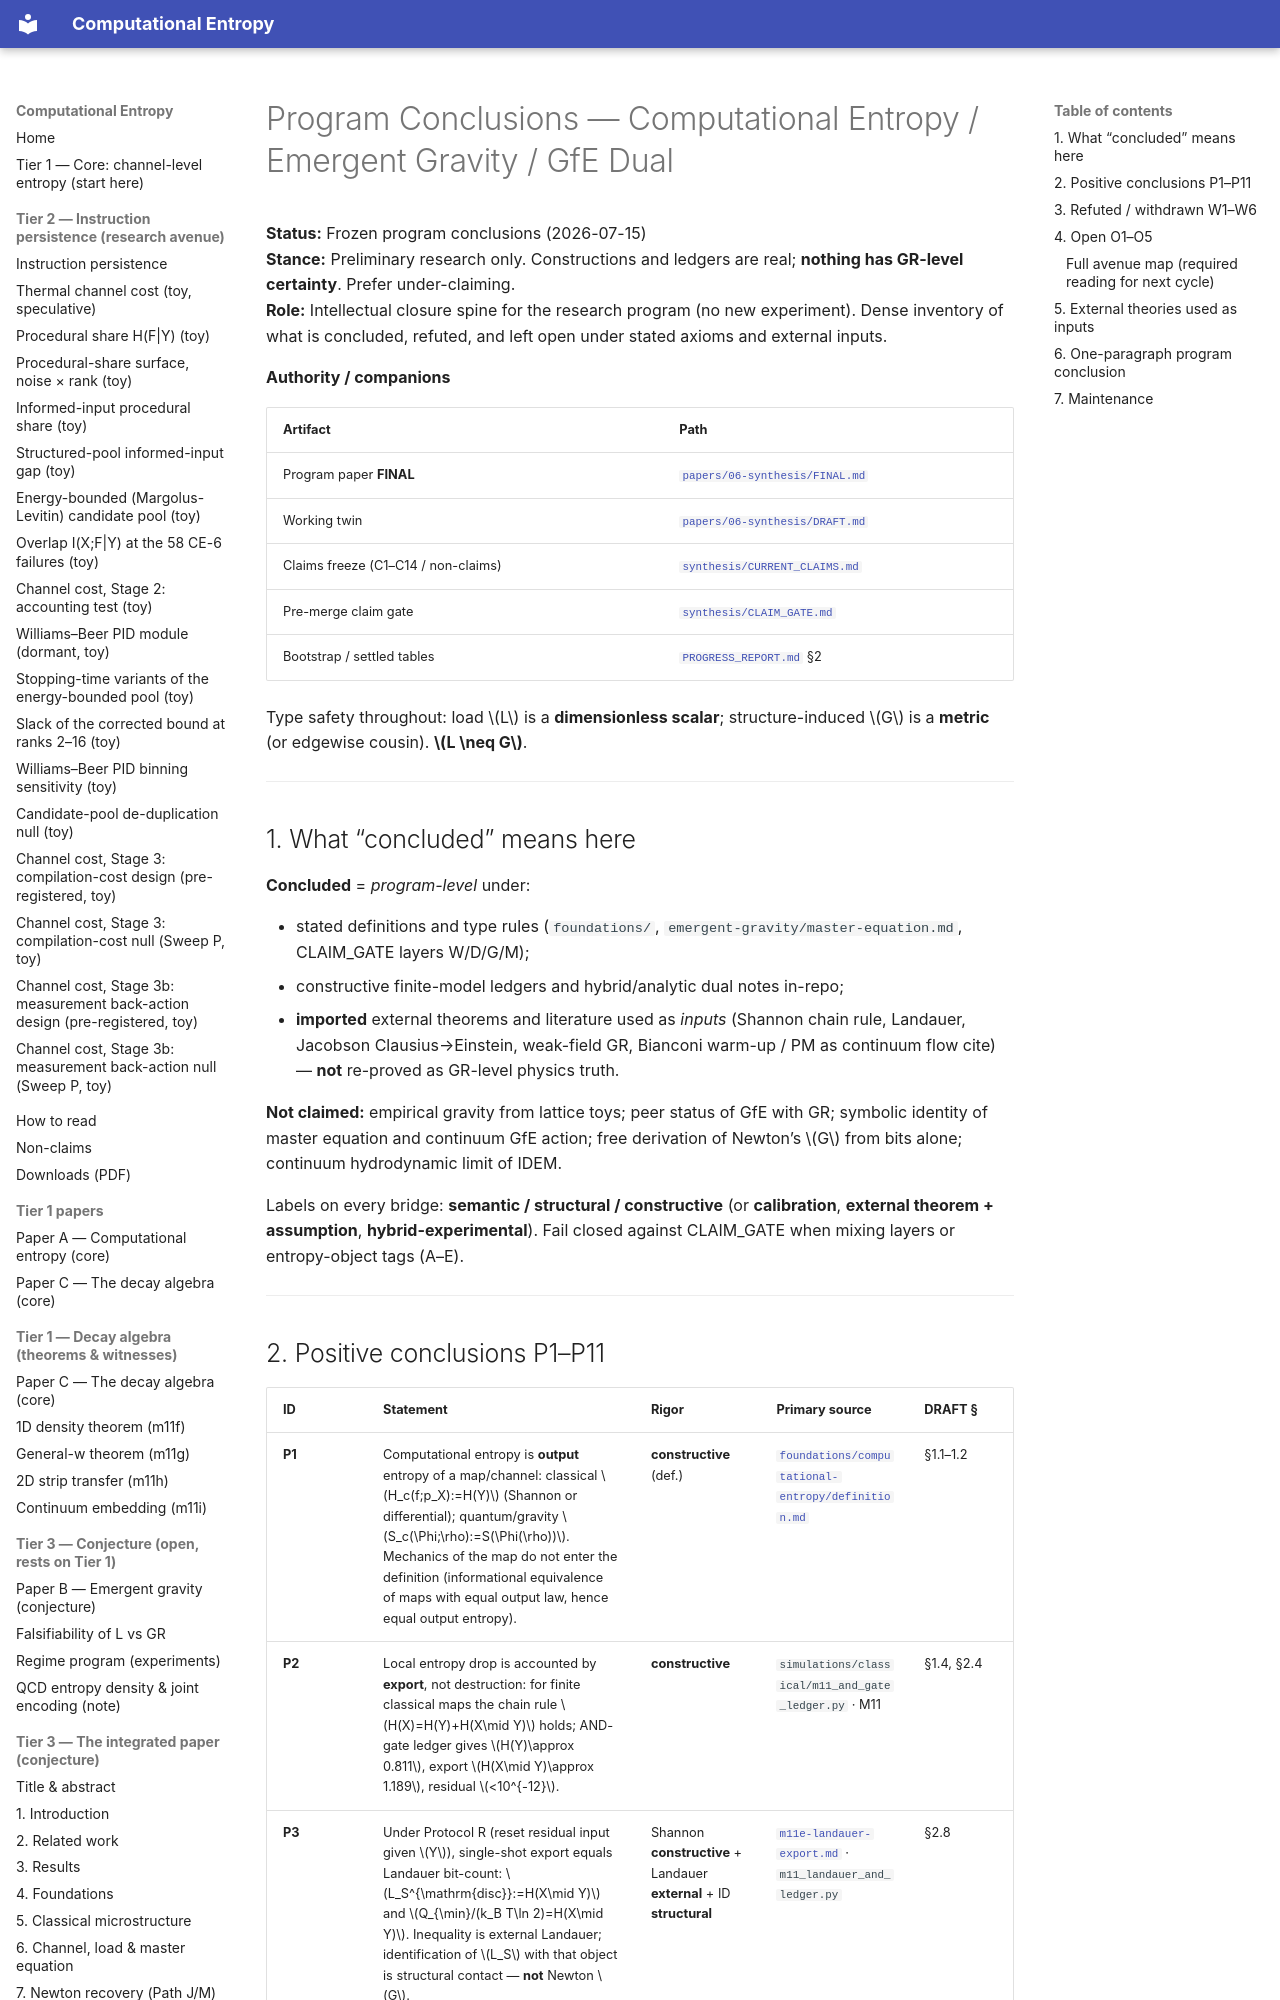

repository: cyotee/computational-entropy · page: synthesis/conclusions/index.html · generator: mkdocs

# Program Conclusions — Computational Entropy / Emergent Gravity / GfE Dual

**Status:** Frozen program conclusions (2026-07-15)  
**Stance:** Preliminary research only. Constructions and ledgers are real; **nothing has GR-level certainty**. Prefer under-claiming.  
**Role:** Intellectual closure spine for the research program (no new experiment). Dense inventory of what is concluded, refuted, and left open under stated axioms and external inputs.

**Authority / companions**

| Artifact | Path |
|----------|------|
| Program paper **FINAL** | [`papers/06-synthesis/FINAL.md`](../papers/06-synthesis/FINAL.md) |
| Working twin | [`papers/06-synthesis/DRAFT.md`](../papers/06-synthesis/DRAFT.md) |
| Claims freeze (C1–C14 / non-claims) | [`synthesis/CURRENT_CLAIMS.md`](CURRENT_CLAIMS.md) |
| Pre-merge claim gate | [`synthesis/CLAIM_GATE.md`](CLAIM_GATE.md) |
| Bootstrap / settled tables | [`PROGRESS_REPORT.md`](../PROGRESS_REPORT.md) §2 |

Type safety throughout: load \(L\) is a **dimensionless scalar**; structure-induced \(G\) is a **metric** (or edgewise cousin). **\(L \neq G\)**.

---

## 1. What “concluded” means here

**Concluded** = *program-level* under:

- stated definitions and type rules (`foundations/`, `emergent-gravity/master-equation.md`, CLAIM_GATE layers W/D/G/M);
- constructive finite-model ledgers and hybrid/analytic dual notes in-repo;
- **imported** external theorems and literature used as *inputs* (Shannon chain rule, Landauer, Jacobson Clausius→Einstein, weak-field GR, Bianconi warm-up / PM as continuum flow cite) — **not** re-proved as GR-level physics truth.

**Not claimed:** empirical gravity from lattice toys; peer status of GfE with GR; symbolic identity of master equation and continuum GfE action; free derivation of Newton’s \(G\) from bits alone; continuum hydrodynamic limit of IDEM.

Labels on every bridge: **semantic / structural / constructive** (or **calibration**, **external theorem + assumption**, **hybrid-experimental**). Fail closed against CLAIM_GATE when mixing layers or entropy-object tags (A–E).

---
